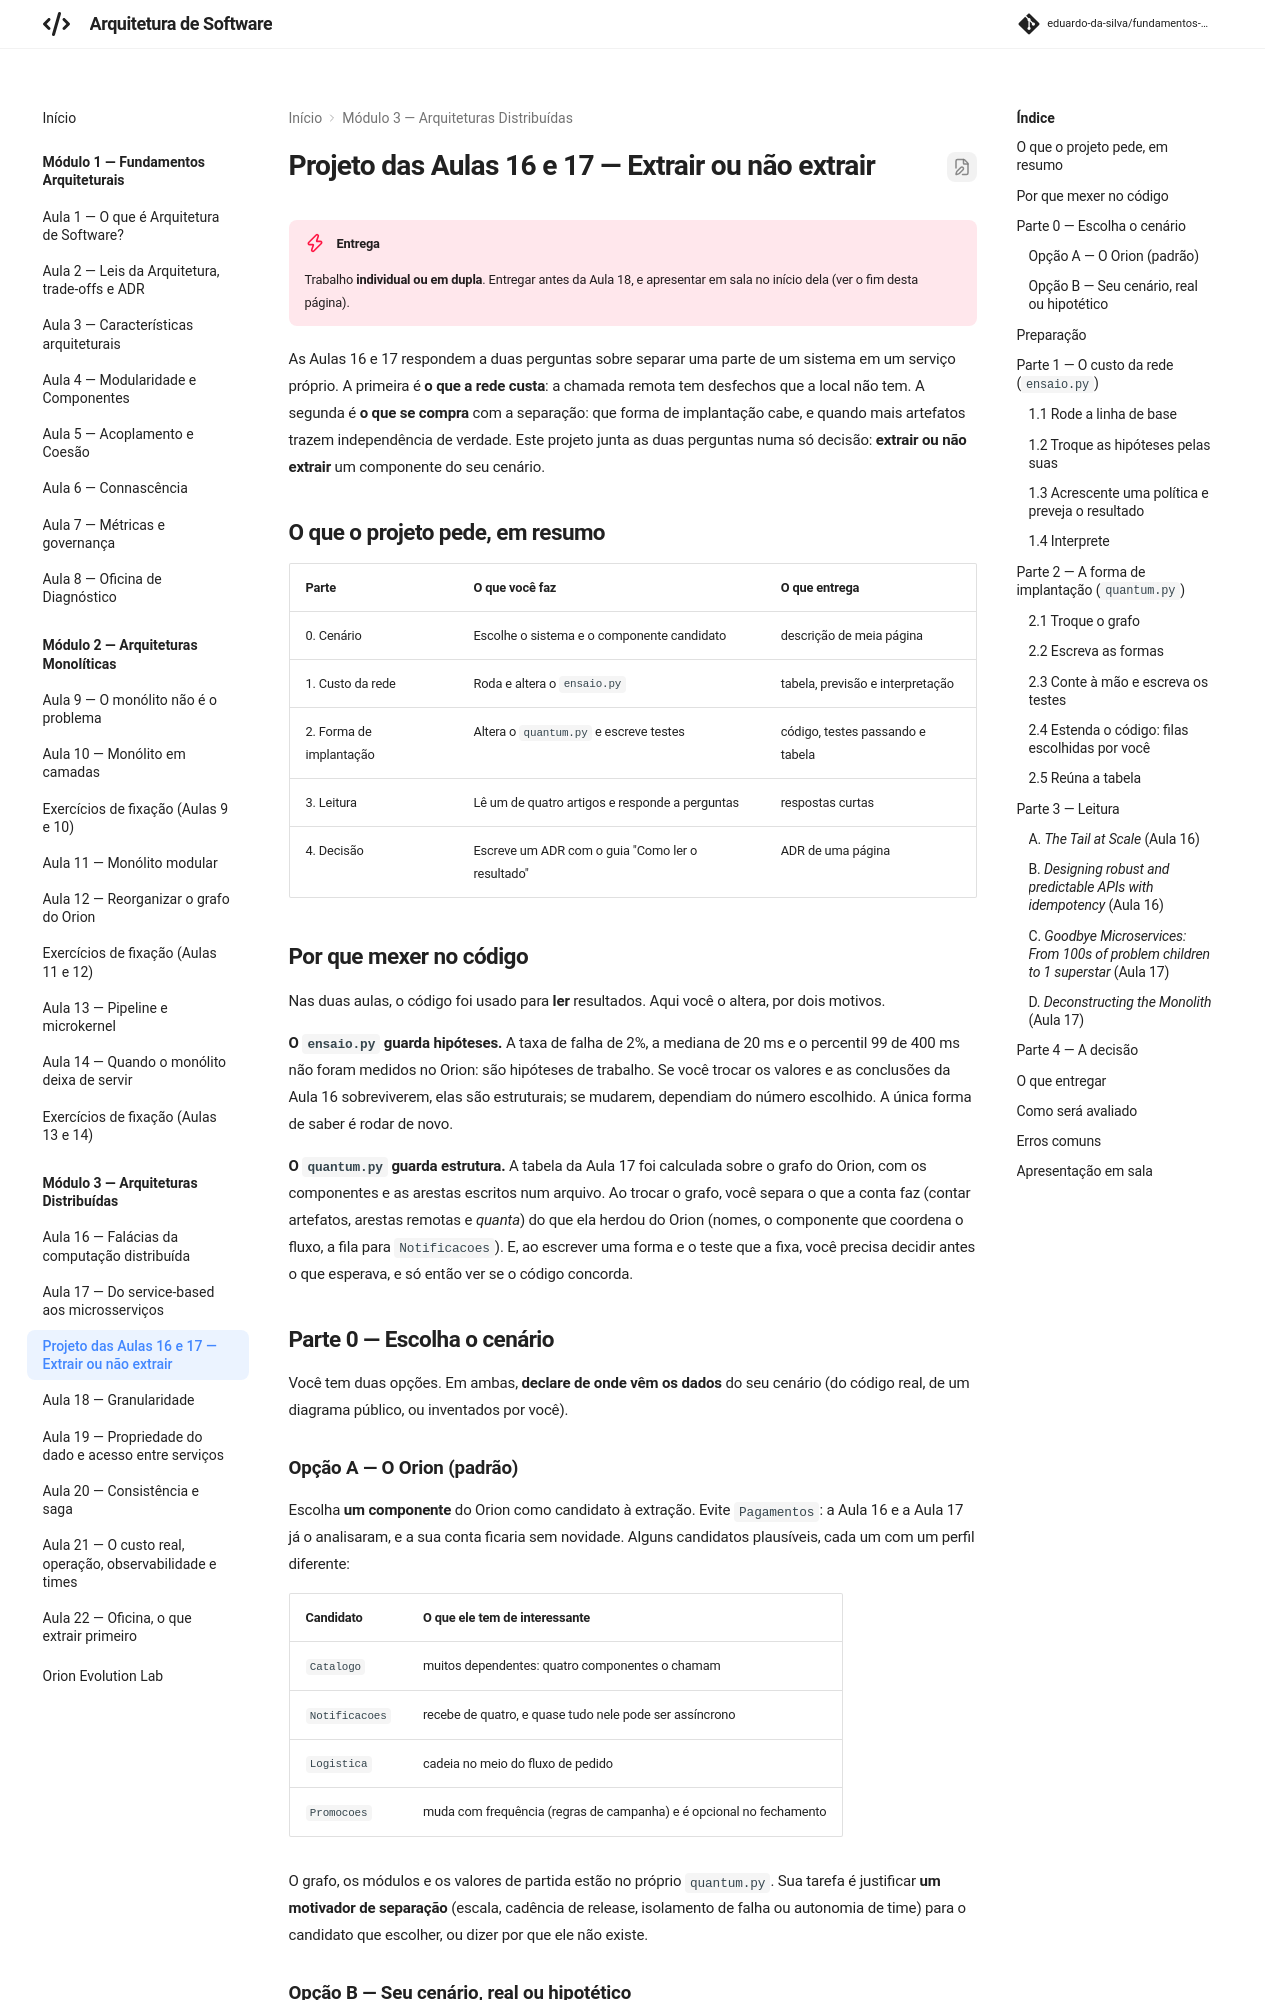

repository: eduardo-da-silva/fundamentos-arquitetura · page: modulo3/projeto-extrair-ou-nao-extrair/index.html · generator: mkdocs

# Projeto das Aulas 16 e 17 — Extrair ou não extrair

!!! danger "Entrega"

    Trabalho **individual ou em dupla**. Entregar antes da Aula 18, e apresentar em sala no início dela (ver o fim desta página).

As Aulas 16 e 17 respondem a duas perguntas sobre separar uma parte de um sistema em um serviço próprio. A primeira é **o que a rede custa**: a chamada remota tem desfechos que a local não tem. A segunda é **o que se compra** com a separação: que forma de implantação cabe, e quando mais artefatos trazem independência de verdade. Este projeto junta as duas perguntas numa só decisão: **extrair ou não extrair** um componente do seu cenário.

## O que o projeto pede, em resumo

| Parte | O que você faz | O que entrega |
|---|---|---|
| 0. Cenário | Escolhe o sistema e o componente candidato | descrição de meia página |
| 1. Custo da rede | Roda e altera o `ensaio.py` | tabela, previsão e interpretação |
| 2. Forma de implantação | Altera o `quantum.py` e escreve testes | código, testes passando e tabela |
| 3. Leitura | Lê um de quatro artigos e responde a perguntas | respostas curtas |
| 4. Decisão | Escreve um ADR com o guia "Como ler o resultado" | ADR de uma página |

## Por que mexer no código

Nas duas aulas, o código foi usado para **ler** resultados. Aqui você o altera, por dois motivos.

**O `ensaio.py` guarda hipóteses.** A taxa de falha de 2%, a mediana de 20 ms e o percentil 99 de 400 ms não foram medidos no Orion: são hipóteses de trabalho. Se você trocar os valores e as conclusões da Aula 16 sobreviverem, elas são estruturais; se mudarem, dependiam do número escolhido. A única forma de saber é rodar de novo.

**O `quantum.py` guarda estrutura.** A tabela da Aula 17 foi calculada sobre o grafo do Orion, com os componentes e as arestas escritos num arquivo. Ao trocar o grafo, você separa o que a conta faz (contar artefatos, arestas remotas e *quanta*) do que ela herdou do Orion (nomes, o componente que coordena o fluxo, a fila para `Notificacoes`). E, ao escrever uma forma e o teste que a fixa, você precisa decidir antes o que esperava, e só então ver se o código concorda.

## Parte 0 — Escolha o cenário

Você tem duas opções. Em ambas, **declare de onde vêm os dados** do seu cenário (do código real, de um diagrama público, ou inventados por você).

### Opção A — O Orion (padrão)

Escolha **um componente** do Orion como candidato à extração. Evite `Pagamentos`: a Aula 16 e a Aula 17 já o analisaram, e a sua conta ficaria sem novidade. Alguns candidatos plausíveis, cada um com um perfil diferente:

| Candidato | O que ele tem de interessante |
|---|---|
| `Catalogo` | muitos dependentes: quatro componentes o chamam |
| `Notificacoes` | recebe de quatro, e quase tudo nele pode ser assíncrono |
| `Logistica` | cadeia no meio do fluxo de pedido |
| `Promocoes` | muda com frequência (regras de campanha) e é opcional no fechamento |

O grafo, os módulos e os valores de partida estão no próprio `quantum.py`. Sua tarefa é justificar **um motivador de separação** (escala, cadência de release, isolamento de falha ou autonomia de time) para o candidato que escolher, ou dizer por que ele não existe.
